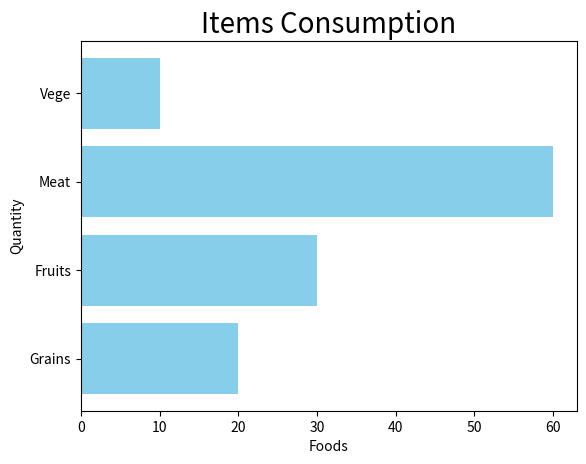

Generate this figure with matplotlib:
import matplotlib.pyplot as plt
import numpy as np

category = np.array(["Grains", "Fruits", "Meat", "Vege"])
values = np.array([20, 30, 60, 10])

# plt.bar(category, values, color = "skyBlue")
plt.barh(category, values, color = "skyBlue")

plt.title("Items Consumption", size = 20)
plt.xlabel("Foods")
plt.ylabel("Quantity")


plt.show()
